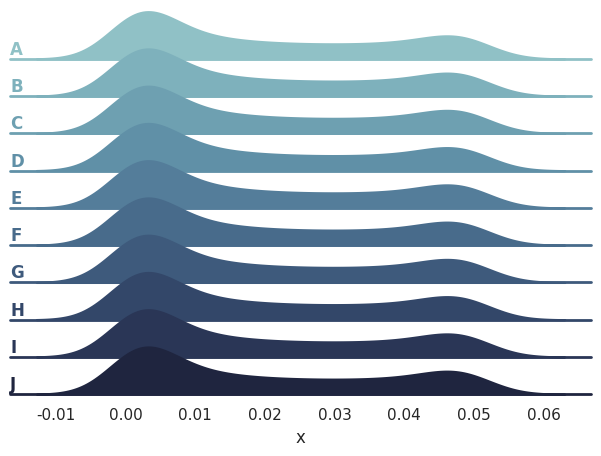

The matplotlib source for this figure:
import numpy as np
import pandas as pd
import seaborn as sns
import matplotlib.pyplot as plt
from scipy.stats import norm
sns.set_theme(style="white", rc={"axes.facecolor": (0, 0, 0, 0)})

# Create the data
x_values  = np.linspace(0, 50, 1000)
x = np.concatenate([norm.pdf(x_values, 25, 8) for _ in range(10)])
print(x.shape, x)
g = np.repeat(list("ABCDEFGHIJ"), 1000) # 100 times 10 characters
df = pd.DataFrame(dict(x=x, g=g))
# m = df.g.map(ord) # character to int
# df["x"] += m # shift by row
print(df["x"])
print(df["g"])

# Initialize the FacetGrid object
pal = sns.cubehelix_palette(10, rot=-.25, light=.7)
g = sns.FacetGrid(df, row="g", hue="g", aspect=15, height=.5, palette=pal)

# Draw the densities in a few steps
g.map(sns.kdeplot, "x",
      clip_on=False,
      fill=True, alpha=1, linewidth=1.5)
# g.map(sns.kdeplot, "x", clip_on=False, color="w", lw=2, bw_adjust=.5) # outlines

# passing color=None to refline() uses the hue mapping
g.refline(y=0, linewidth=2, linestyle="-", color=None, clip_on=False)


# Define and use a simple function to label the plot in axes coordinates
def label(x, color, label):
    ax = plt.gca()
    ax.text(0, .2, label, fontweight="bold", color=color,
            ha="left", va="center", transform=ax.transAxes)


g.map(label, "x")

# Set the subplots to overlap
g.figure.subplots_adjust(hspace=-.25)

# Remove axes details that don't play well with overlap
g.set_titles("")
g.set(yticks=[], ylabel="")
g.despine(bottom=True, left=True)
plt.show()